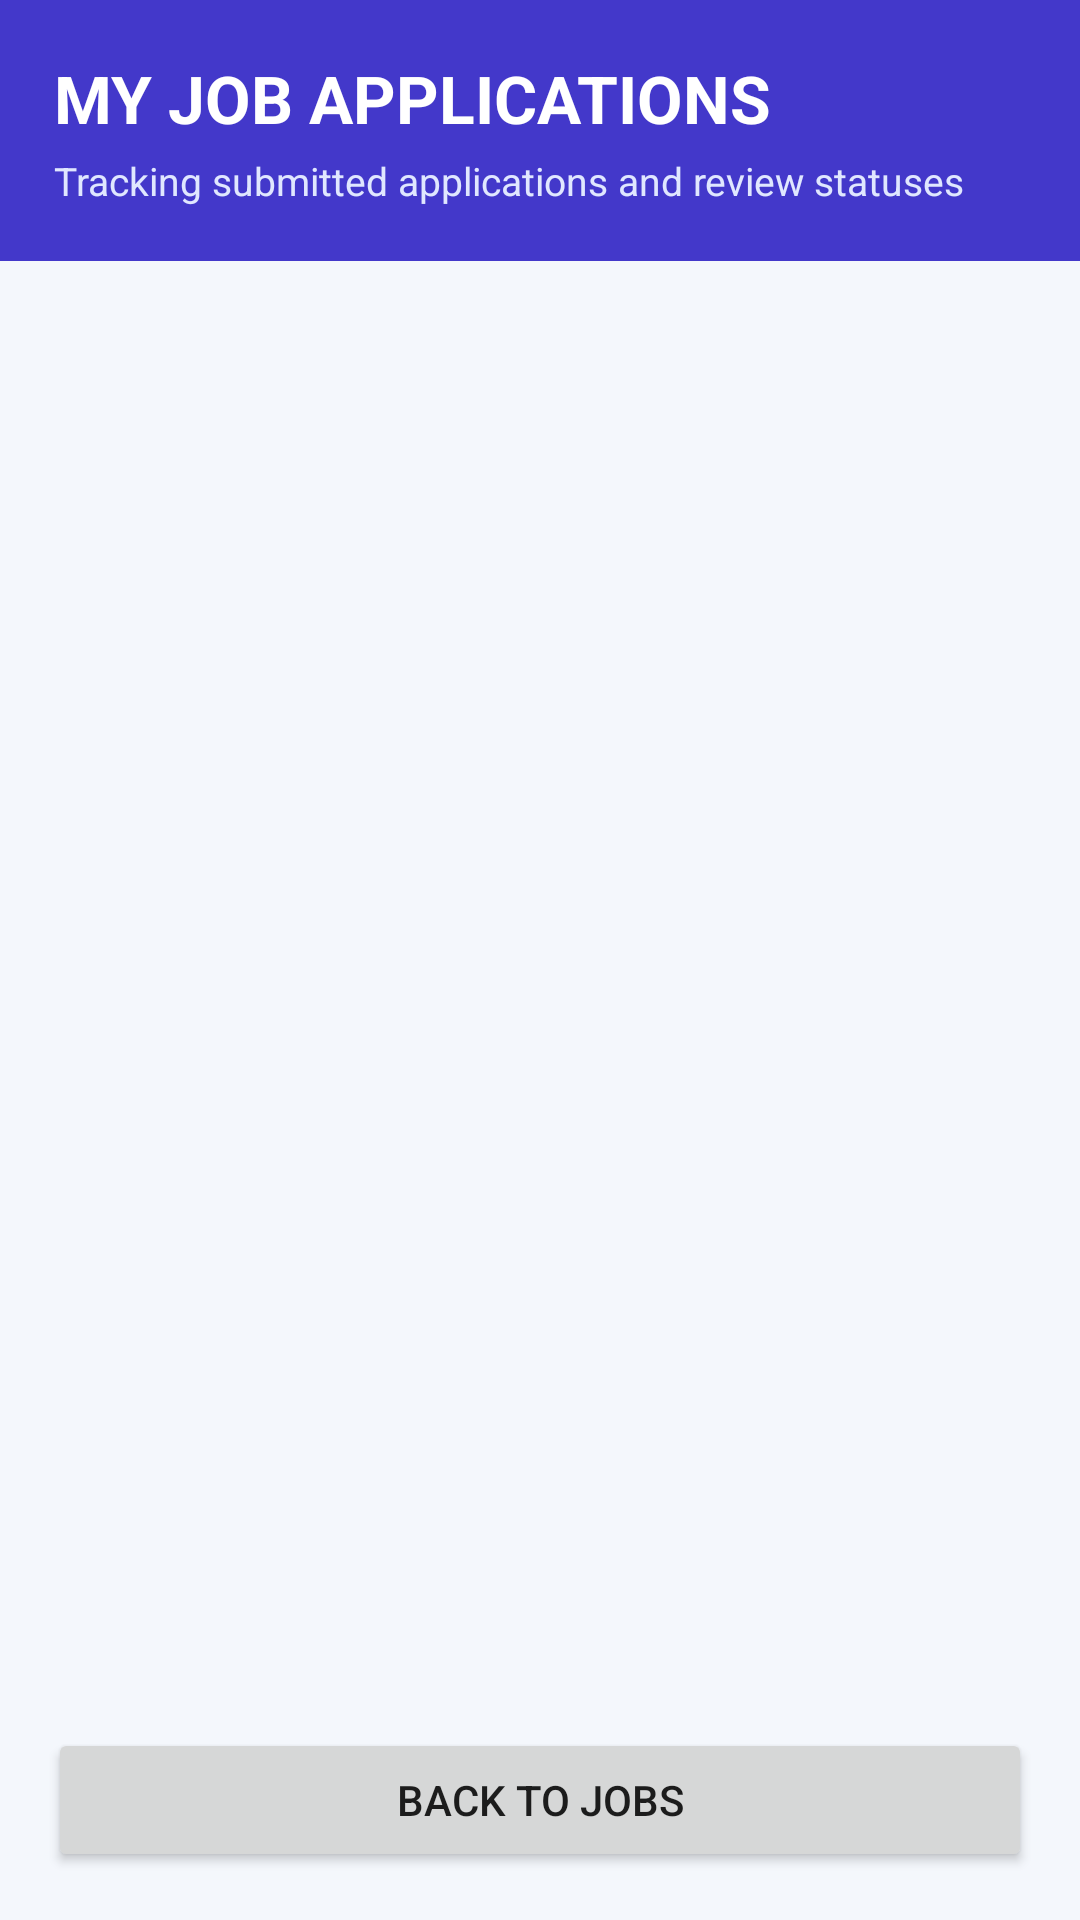

Layout XML and referenced resources for this Android screen:
<!-- AndroidManifest.xml: application theme Theme.SPONDON -->
<!-- res/layout/activity_my_job_applications.xml -->
<?xml version="1.0" encoding="utf-8"?>
<LinearLayout xmlns:android="http://schemas.android.com/apk/res/android"
    android:layout_width="match_parent"
    android:layout_height="match_parent"
    android:background="#F4F7FC"
    android:orientation="vertical">

    <LinearLayout
        android:layout_width="match_parent"
        android:layout_height="wrap_content"
        android:background="#4338CA"
        android:orientation="vertical"
        android:padding="18dp">

        <TextView
            android:layout_width="wrap_content"
            android:layout_height="wrap_content"
            android:text="MY JOB APPLICATIONS"
            android:textColor="#FFFFFF"
            android:textSize="22sp"
            android:textStyle="bold" />

        <TextView
            android:id="@+id/tvAppCount"
            android:layout_width="wrap_content"
            android:layout_height="wrap_content"
            android:layout_marginTop="4dp"
            android:text="Tracking submitted applications and review statuses"
            android:textColor="#E0E7FF"
            android:textSize="13sp" />

    </LinearLayout>

    <ScrollView
        android:layout_width="match_parent"
        android:layout_height="0dp"
        android:layout_weight="1"
        android:padding="16dp">

        <LinearLayout
            android:layout_width="match_parent"
            android:layout_height="wrap_content"
            android:orientation="vertical">

            <ProgressBar
                android:id="@+id/progressMyApps"
                android:layout_width="wrap_content"
                android:layout_height="wrap_content"
                android:layout_gravity="center"
                android:visibility="gone" />

            <TextView
                android:id="@+id/tvNoApps"
                android:layout_width="match_parent"
                android:layout_height="wrap_content"
                android:layout_marginTop="30dp"
                android:gravity="center"
                android:text="You haven't applied for any city jobs yet."
                android:textColor="#64748B"
                android:textSize="15sp"
                android:visibility="gone" />

            <LinearLayout
                android:id="@+id/layoutAppsContainer"
                android:layout_width="match_parent"
                android:layout_height="wrap_content"
                android:orientation="vertical" />

        </LinearLayout>

    </ScrollView>

    <Button
        android:id="@+id/btnBackMyApps"
        android:layout_width="match_parent"
        android:layout_height="wrap_content"
        android:layout_margin="16dp"
        android:text="Back to Jobs" />

</LinearLayout>
<!-- resources referenced by this layout -->
<resources>
  <style name="Theme.SPONDON" parent="Theme.AppCompat.Light.NoActionBar">
          
          <item name="colorPrimary">@color/primary_blue</item>
          <item name="colorPrimaryDark">@color/primary_blue_dark</item>
          <item name="colorAccent">@color/accent_cyan</item>
          <item name="android:windowBackground">@color/surface_background</item>
          <item name="android:statusBarColor">@color/primary_blue_dark</item>
      </style>
  <color name="primary_blue">#0B4F9C</color>
  <color name="primary_blue_dark">#083B75</color>
  <color name="accent_cyan">#00B4D8</color>
  <color name="surface_background">#F8FAFC</color>
</resources>
